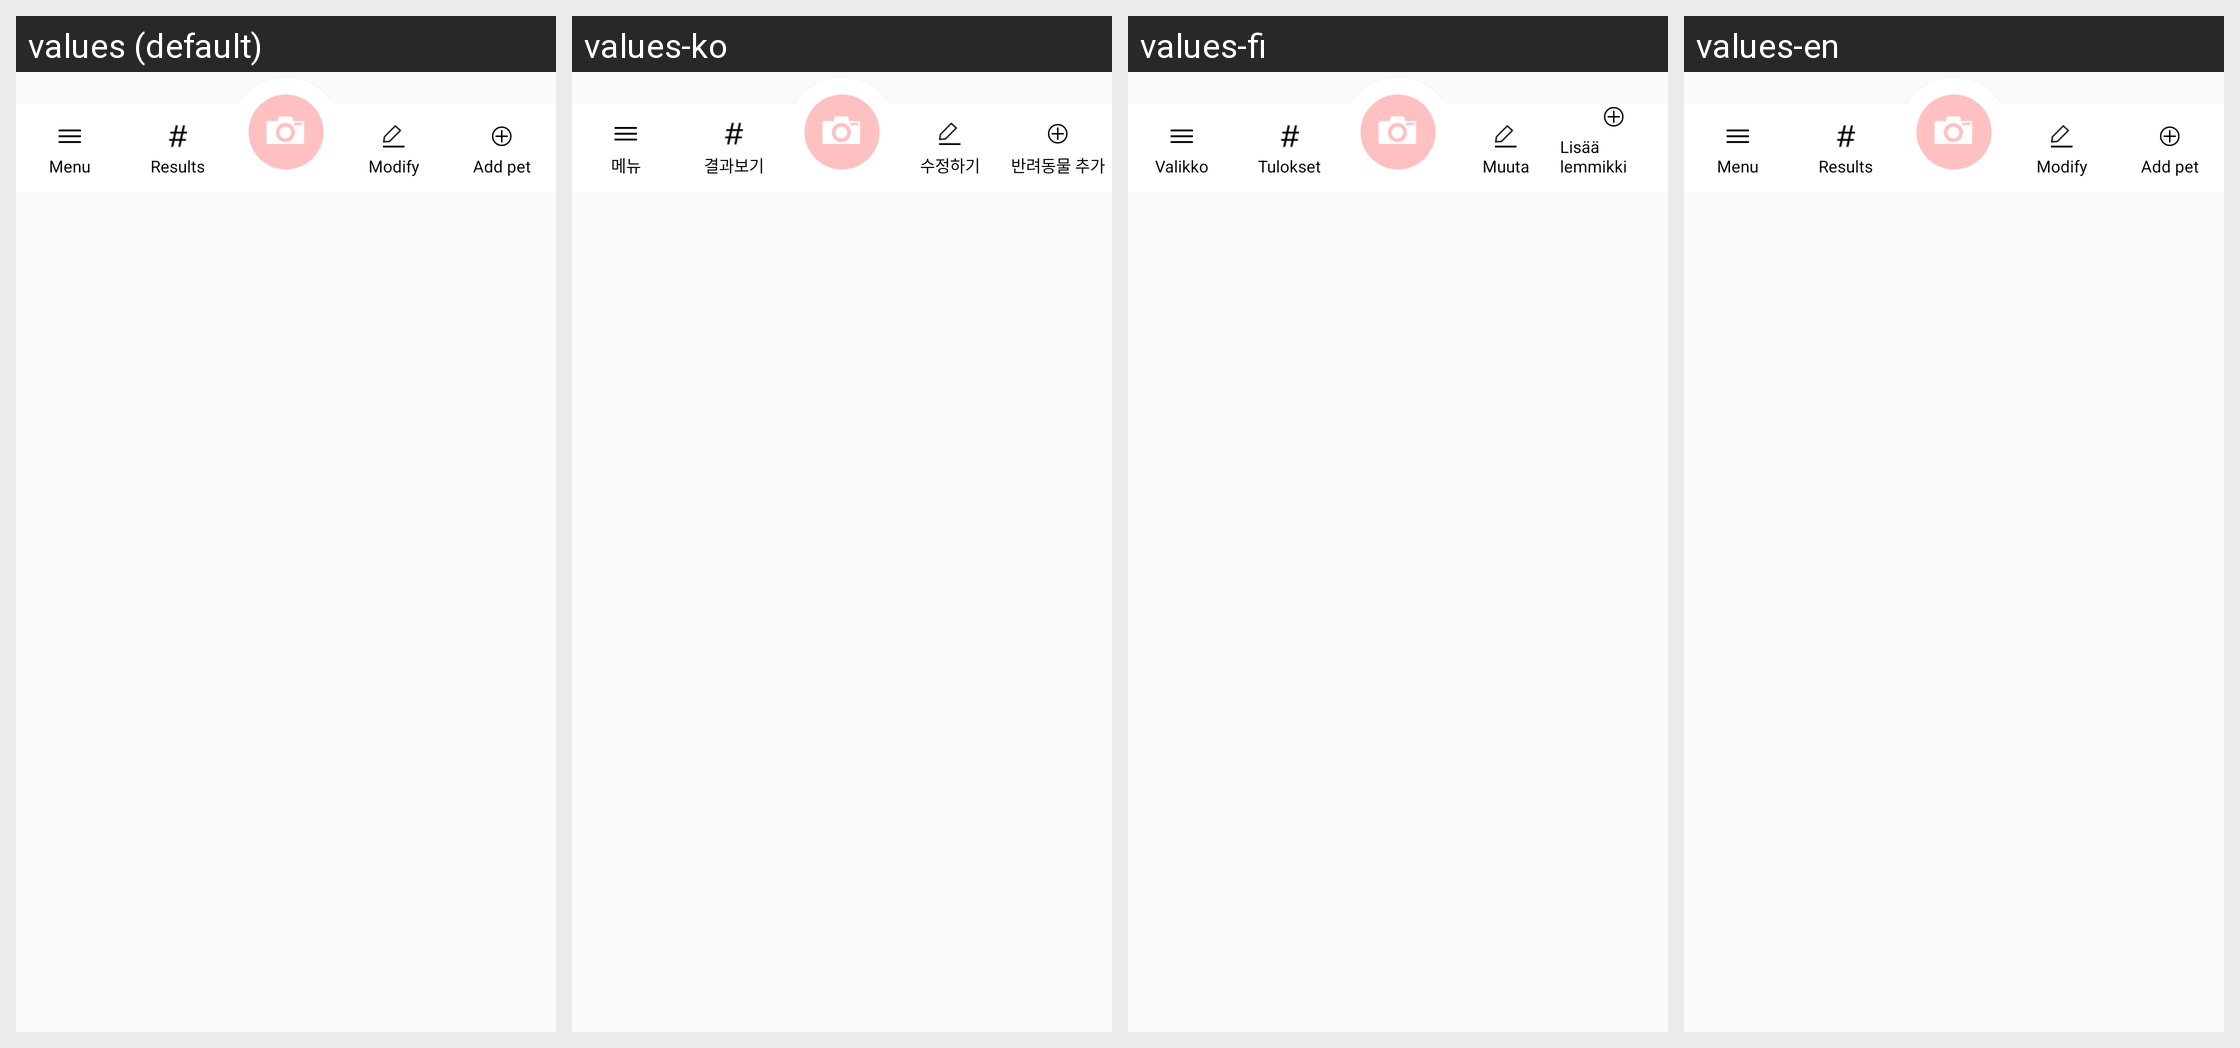

Strings drawn on this Android screen and how each of the app's shown locales translates them:
Android screen res/layout/home_bottom_menu.xml rendered under 4 locales, left to right: values (default), values-ko, values-fi, values-en. Device: Nexus 5 (rendered at 1080×1920; each locale shown at half size, 540×960, under a caption strip naming it); theme AppTheme.
Other locales in the repository, not shown: values-zh.
Strings drawn on this screen, with the default value and each locale's value (text and hints the layout hard-codes, and strings that could not be matched under every locale, appear in the picture but are not listed):

tab_menu
  values: Menu
  values-ko: 메뉴
  values-fi: Valikko
  values-en: Menu

tab_result
  values: Results
  values-ko: 결과보기
  values-fi: Tulokset
  values-en: Results

main_Modify
  values: Modify
  values-ko: 수정하기
  values-fi: Muuta
  values-en: Modify

menu_add_pet
  values: Add pet
  values-ko: 반려동물 추가
  values-fi: Lisää lemmikki
  values-en: Add pet

tab_modify
  values: Modify
  values-ko: 수정하기
  values-fi: Muuta
  values-en: Modify
